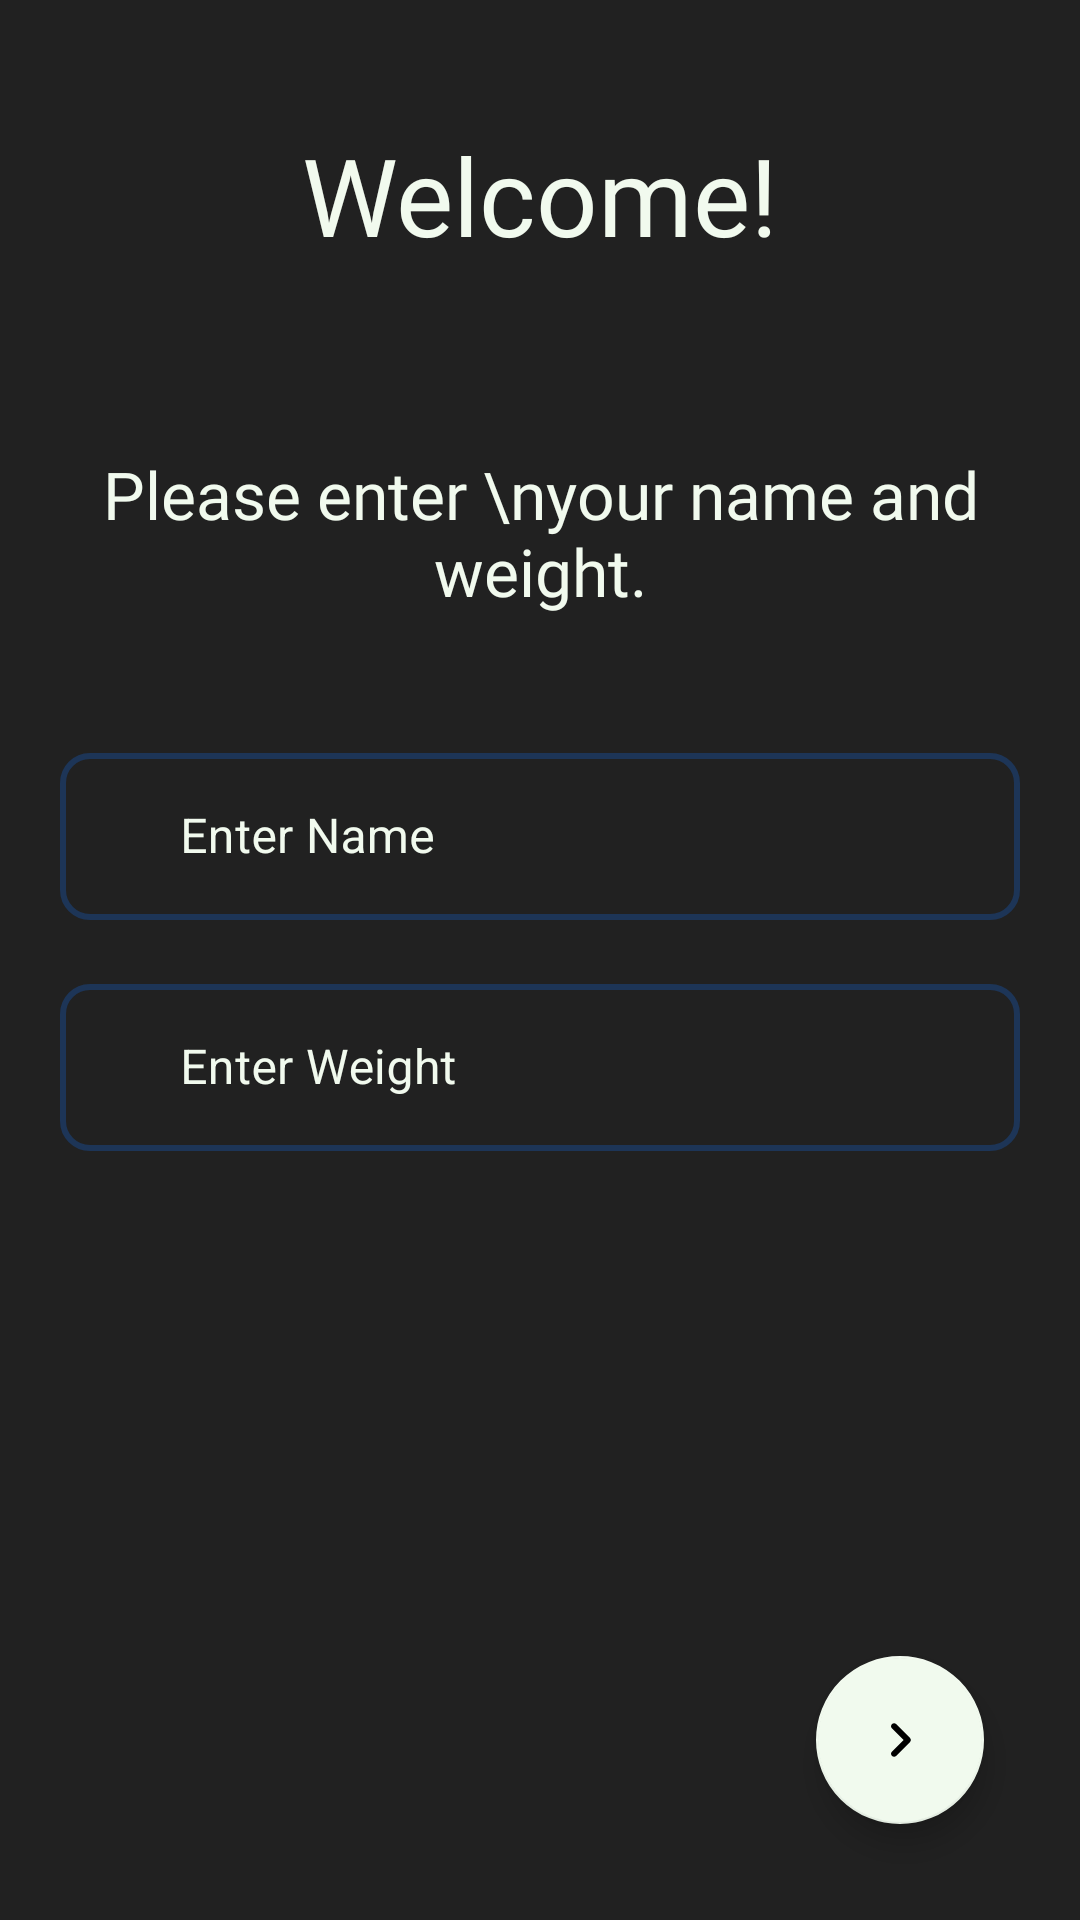

This screen was rendered from an Android layout file. Write that file and the resources it references.
<!-- AndroidManifest.xml: application theme AppTheme -->
<!-- res/layout/fragment_setup.xml -->
<?xml version="1.0" encoding="utf-8"?>
<androidx.constraintlayout.widget.ConstraintLayout xmlns:android="http://schemas.android.com/apk/res/android"
    xmlns:app="http://schemas.android.com/apk/res-auto"
    android:layout_width="match_parent"
    android:background="@color/background"
    android:layout_height="match_parent">

    <TextView
        android:id="@+id/tvWelcome"
        android:layout_width="match_parent"
        android:layout_height="wrap_content"
        android:fontFamily="@font/righteous"
        android:padding="10dp"
        android:text="Welcome!"
        android:textAlignment="center"
        android:textColor="@color/honey_dew"
        android:textSize="36sp"
        app:layout_constraintBottom_toTopOf="@+id/tvEnter"
        app:layout_constraintHorizontal_bias="0.0"
        app:layout_constraintLeft_toLeftOf="parent"
        app:layout_constraintRight_toRightOf="parent"
        app:layout_constraintTop_toTopOf="parent"
        app:layout_constraintVertical_bias="0.576" />

    <TextView
        android:id="@+id/tvEnter"
        android:layout_width="match_parent"
        android:layout_height="wrap_content"
        android:fontFamily="@font/righteous"
        android:padding="10dp"
        android:text="Please enter \nyour name and weight."
        android:textAlignment="center"
        android:textColor="@color/honey_dew"
        android:layout_marginTop="10dp"
        android:textSize="22sp"
        app:layout_constraintBottom_toTopOf="@+id/tilName"
        app:layout_constraintHorizontal_bias="0.0"
        app:layout_constraintLeft_toLeftOf="parent"
        app:layout_constraintRight_toRightOf="parent"
        app:layout_constraintTop_toBottomOf="@+id/tvWelcome"
        app:layout_constraintVertical_bias="0.775" />

    <com.google.android.material.textfield.TextInputLayout
        android:id="@+id/tilName"
        style="@style/Widget.MaterialComponents.TextInputLayout.OutlinedBox"
        android:layout_width="match_parent"
        android:layout_height="wrap_content"
        android:hint="Enter Name"
        android:textColorHint="@color/honey_dew"
        app:boxStrokeColor="@color/honey_dew"
        app:boxStrokeWidth="2dp"
        app:boxCornerRadiusBottomEnd="10dp"
        app:boxCornerRadiusBottomStart="10dp"
        app:boxCornerRadiusTopEnd="10dp"
        app:boxCornerRadiusTopStart="10dp"

        app:hintTextColor="@color/honey_dew"
        android:layout_marginEnd="20sp"
        android:layout_marginStart="20sp"



        android:layout_gravity="center"

        app:layout_constraintBottom_toTopOf="@+id/fab"
        app:layout_constraintEnd_toEndOf="parent"
        app:layout_constraintHorizontal_bias="0.5"


        app:layout_constraintStart_toStartOf="parent"
        app:layout_constraintTop_toTopOf="parent">

        <com.google.android.material.textfield.TextInputEditText
            android:id="@+id/etName"
            android:layout_width="match_parent"
            android:layout_height="wrap_content"
            android:textColorHint="@color/honey_dew"
            android:textColor="@color/honey_dew"
            android:ems="10"
            android:paddingStart="40dp"
            android:paddingEnd="40dp"
            android:inputType="textPersonName" />

    </com.google.android.material.textfield.TextInputLayout>

    <com.google.android.material.textfield.TextInputLayout
        android:id="@+id/tilWeight"
        style="@style/Widget.MaterialComponents.TextInputLayout.OutlinedBox"
        android:layout_width="match_parent"
        android:layout_height="wrap_content"
        android:hint="Enter Weight"
        android:textColorHint="@color/honey_dew"
        app:boxStrokeColor="@color/honey_dew"
        app:boxStrokeWidth="2dp"
        app:boxCornerRadiusBottomEnd="10dp"
        app:boxCornerRadiusBottomStart="10dp"
        app:hintTextColor="@color/honey_dew"
        app:boxCornerRadiusTopEnd="10dp"
        app:boxCornerRadiusTopStart="10dp"

        android:layout_marginEnd="20sp"
        android:layout_marginStart="20sp"

        android:layout_marginTop="16dp"
        app:layout_constraintStart_toStartOf="@+id/tilName"
        app:layout_constraintTop_toBottomOf="@+id/tilName">

        <com.google.android.material.textfield.TextInputEditText
            android:id="@+id/etWeight"
            android:layout_width="match_parent"
            android:layout_height="wrap_content"

            android:textColorHint="@color/honey_dew"
            android:paddingStart="40dp"
            android:textColor="@color/honey_dew"
            android:paddingEnd="40dp"
            android:ems="10"
            android:inputType="numberDecimal" />

    </com.google.android.material.textfield.TextInputLayout>

   

    <com.google.android.material.floatingactionbutton.FloatingActionButton
        android:id="@+id/fab"
        android:layout_width="wrap_content"
        android:layout_height="wrap_content"

        app:fabSize="normal"
        app:rippleColor="@color/honey_dew"

        android:src="@drawable/ic_round_navigate_next_24"
        app:backgroundTint="@color/honey_dew"

        android:layout_marginEnd="32dp"
        android:layout_marginBottom="32dp"
        app:layout_constraintBottom_toBottomOf="parent"
        app:layout_constraintEnd_toEndOf="parent"
        />

</androidx.constraintlayout.widget.ConstraintLayout>
<!-- resources referenced by this layout -->
<resources>
  <color name="background">#212121</color>
  <color name="honey_dew">#F1FAEE</color>
  <!-- drawable ic_round_navigate_next_24 (drawable) -->
  <vector android:autoMirrored="true" android:height="24dp"
      android:tint="@color/dark" android:viewportHeight="24"
      android:viewportWidth="24" android:width="24dp" xmlns:android="http://schemas.android.com/apk/res/android">
      <path android:fillColor="@android:color/white" android:pathData="M9.31,6.71c-0.39,0.39 -0.39,1.02 0,1.41L13.19,12l-3.88,3.88c-0.39,0.39 -0.39,1.02 0,1.41 0.39,0.39 1.02,0.39 1.41,0l4.59,-4.59c0.39,-0.39 0.39,-1.02 0,-1.41L10.72,6.7c-0.38,-0.38 -1.02,-0.38 -1.41,0.01z"/>
  </vector>
  <style name="AppTheme" parent="Theme.MaterialComponents.NoActionBar">
          
  
  
          <item name="colorAccent">@color/white</item>
          <item name="textAppearanceHeadline1">@style/TextAppearance.MaterialComponents.Headline1</item>
          <item name="textAppearanceHeadline2">@style/TextAppearance.MaterialComponents.Headline2</item>
          <item name="textAppearanceHeadline3">@style/TextAppearance.MaterialComponents.Headline3</item>
          <item name="textAppearanceHeadline4">@style/TextAppearance.MaterialComponents.Headline4</item>
          <item name="textAppearanceHeadline5">@style/TextAppearance.MaterialComponents.Headline5</item>
          <item name="textAppearanceHeadline6">@style/TextAppearance.MaterialComponents.Headline6</item>
          <item name="textAppearanceSubtitle1">@style/TextAppearance.MaterialComponents.Subtitle1</item>
          <item name="textAppearanceSubtitle2">@style/TextAppearance.MaterialComponents.Subtitle2</item>
          <item name="textAppearanceBody1">@style/TextAppearance.MaterialComponents.Body1</item>
          <item name="textAppearanceBody2">@style/TextAppearance.MaterialComponents.Body2</item>
          <item name="textAppearanceCaption">@style/TextAppearance.MaterialComponents.Caption</item>
          <item name="textAppearanceButton">@style/TextAppearance.MaterialComponents.Button</item>
  
  
          <item name="alertDialogTheme">@style/AlertDialogTheme</item>
      </style>
  <color name="dark">#181818</color>
  <color name="white">#FFFF</color>
  <style name="AlertDialogTheme" parent="ThemeOverlay.MaterialComponents.Dialog.Alert">
          <item name="buttonBarPositiveButtonStyle">@style/PositiveButtonStyle</item>
          <item name="buttonBarNegativeButtonStyle">@style/NegativeButtonStyle</item>
      </style>
  <style name="PositiveButtonStyle" parent="Widget.MaterialComponents.Button.TextButton.Dialog">
          <item name="android:textColor">@color/colorAccent</item>
      </style>
  <style name="NegativeButtonStyle" parent="Widget.MaterialComponents.Button.TextButton.Dialog">
          <item name="android:textColor">@color/colorAccent</item>
      </style>
  <!-- not gathered from this repository: default colours our renderer supplied (Android Studio template values) -->
  <color name="colorAccent">#FF03DAC5</color>
</resources>
